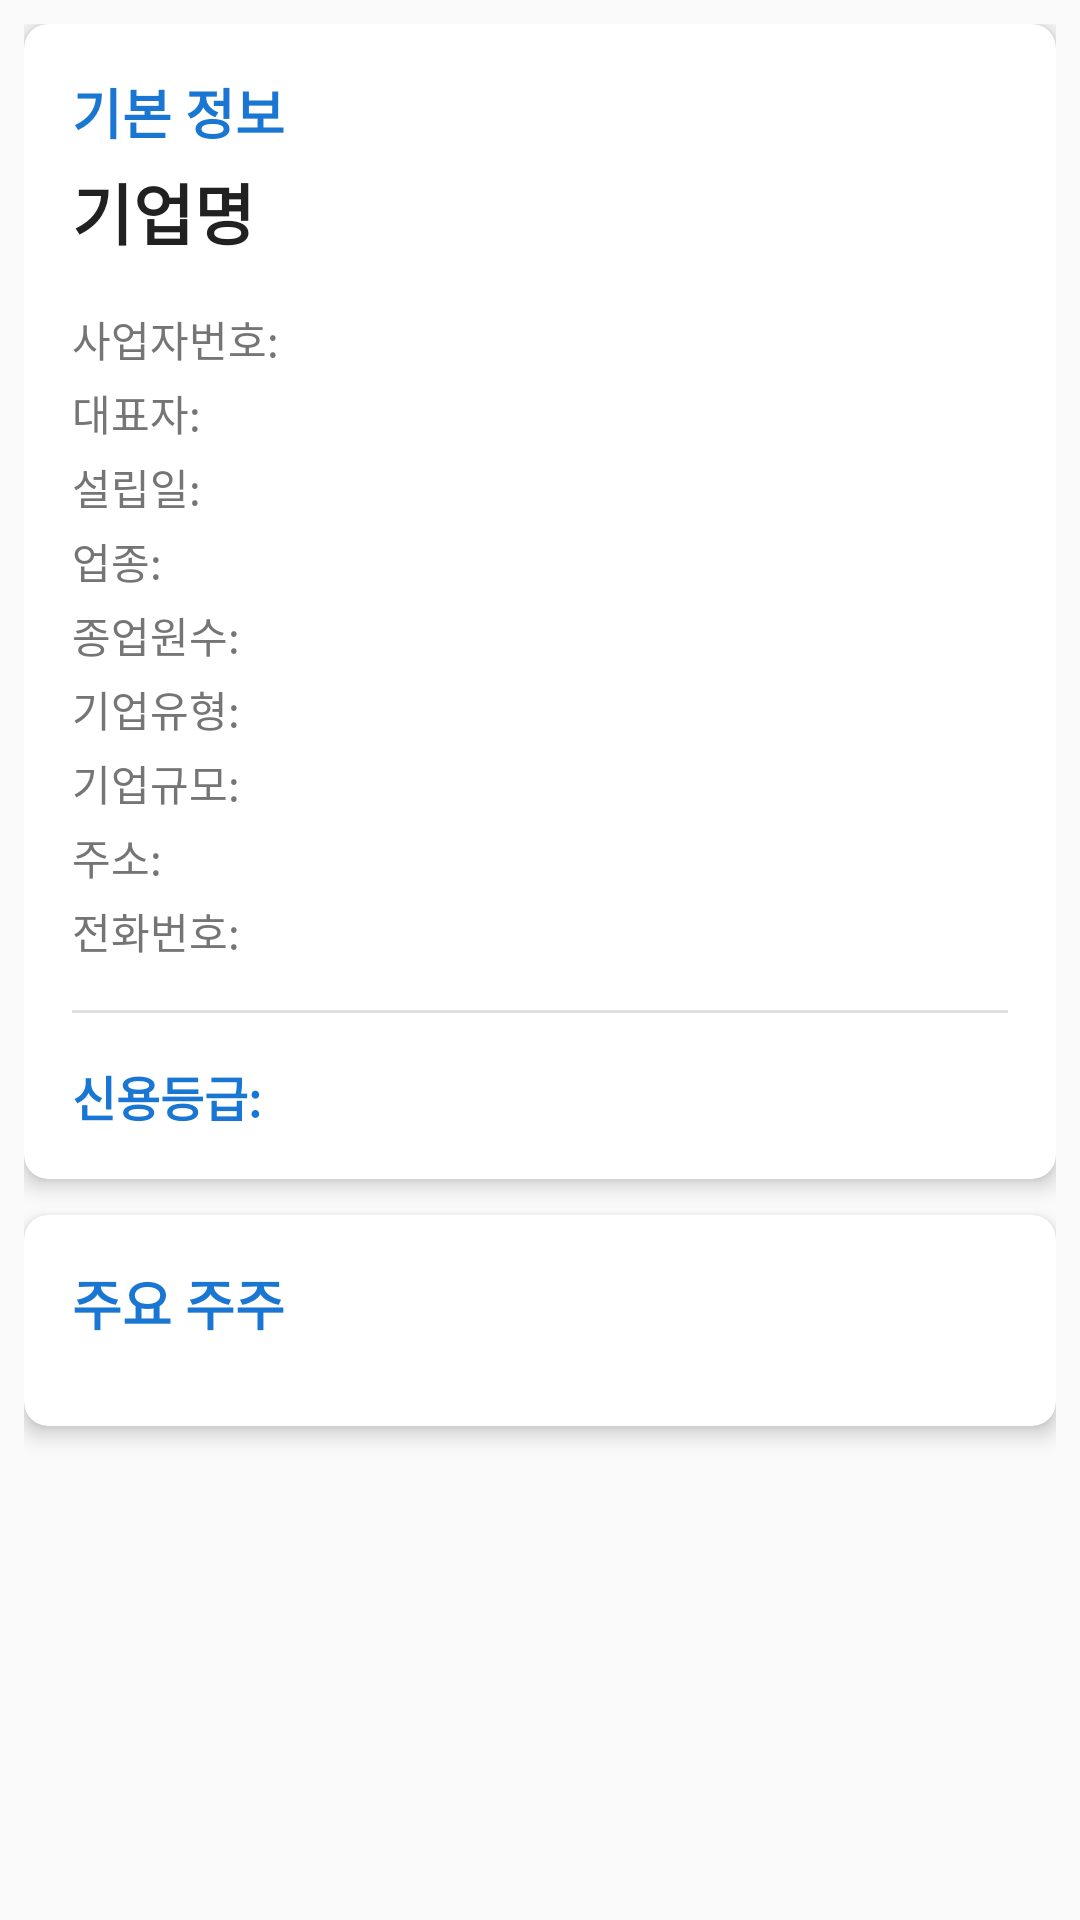

Here is an Android app screen rendered from its layout file. Give the layout XML and the strings, colors and styles it references.
<!-- AndroidManifest.xml: application theme Theme.AppCompat.Light.DarkActionBar -->
<!-- res/layout/layout_basic_info.xml -->
<?xml version="1.0" encoding="utf-8"?>
<ScrollView xmlns:android="http://schemas.android.com/apk/res/android"
    xmlns:app="http://schemas.android.com/apk/res-auto"
    android:layout_width="match_parent"
    android:layout_height="match_parent">

    <LinearLayout
        android:layout_width="match_parent"
        android:layout_height="wrap_content"
        android:orientation="vertical"
        android:padding="8dp">

        
        <androidx.cardview.widget.CardView
            android:layout_width="match_parent"
            android:layout_height="wrap_content"
            app:cardCornerRadius="8dp"
            app:cardElevation="4dp"
            android:layout_marginBottom="12dp">

            <LinearLayout
                android:layout_width="match_parent"
                android:layout_height="wrap_content"
                android:orientation="vertical"
                android:padding="16dp">

                <TextView
                    android:layout_width="wrap_content"
                    android:layout_height="wrap_content"
                    android:text="기본 정보"
                    android:textSize="18sp"
                    android:textStyle="bold"
                    android:textColor="@color/primary"
                    android:layout_marginBottom="4dp" />

                <TextView
                    android:id="@+id/companyName"
                    android:layout_width="wrap_content"
                    android:layout_height="wrap_content"
                    android:text="기업명"
                    android:textSize="22sp"
                    android:textStyle="bold"
                    android:textColor="@color/primary_text"
                    android:layout_marginBottom="12dp" />

                <TextView
                    android:id="@+id/businessNumber"
                    android:layout_width="wrap_content"
                    android:layout_height="wrap_content"
                    android:text="사업자번호: "
                    android:textSize="14sp"
                    android:textColor="@color/secondary_text"
                    android:layout_marginTop="4dp" />

                <TextView
                    android:id="@+id/ceo"
                    android:layout_width="wrap_content"
                    android:layout_height="wrap_content"
                    android:text="대표자: "
                    android:textSize="14sp"
                    android:textColor="@color/secondary_text"
                    android:layout_marginTop="4dp" />

                <TextView
                    android:id="@+id/foundedDate"
                    android:layout_width="wrap_content"
                    android:layout_height="wrap_content"
                    android:text="설립일: "
                    android:textSize="14sp"
                    android:textColor="@color/secondary_text"
                    android:layout_marginTop="4dp" />

                <TextView
                    android:id="@+id/industry"
                    android:layout_width="wrap_content"
                    android:layout_height="wrap_content"
                    android:text="업종: "
                    android:textSize="14sp"
                    android:textColor="@color/secondary_text"
                    android:layout_marginTop="4dp" />

                <TextView
                    android:id="@+id/employees"
                    android:layout_width="wrap_content"
                    android:layout_height="wrap_content"
                    android:text="종업원수: "
                    android:textSize="14sp"
                    android:textColor="@color/secondary_text"
                    android:layout_marginTop="4dp" />

                <TextView
                    android:id="@+id/companyType"
                    android:layout_width="wrap_content"
                    android:layout_height="wrap_content"
                    android:text="기업유형: "
                    android:textSize="14sp"
                    android:textColor="@color/secondary_text"
                    android:layout_marginTop="4dp" />

                <TextView
                    android:id="@+id/companySize"
                    android:layout_width="wrap_content"
                    android:layout_height="wrap_content"
                    android:text="기업규모: "
                    android:textSize="14sp"
                    android:textColor="@color/secondary_text"
                    android:layout_marginTop="4dp" />

                <TextView
                    android:id="@+id/address"
                    android:layout_width="wrap_content"
                    android:layout_height="wrap_content"
                    android:text="주소: "
                    android:textSize="14sp"
                    android:textColor="@color/secondary_text"
                    android:layout_marginTop="4dp" />

                <TextView
                    android:id="@+id/phone"
                    android:layout_width="wrap_content"
                    android:layout_height="wrap_content"
                    android:text="전화번호: "
                    android:textSize="14sp"
                    android:textColor="@color/secondary_text"
                    android:layout_marginTop="4dp" />

                <View
                    android:layout_width="match_parent"
                    android:layout_height="1dp"
                    android:background="#E0E0E0"
                    android:layout_marginTop="16dp"
                    android:layout_marginBottom="16dp" />

                <TextView
                    android:id="@+id/creditRating"
                    android:layout_width="wrap_content"
                    android:layout_height="wrap_content"
                    android:text="신용등급: "
                    android:textSize="16sp"
                    android:textStyle="bold"
                    android:textColor="@color/primary" />

            </LinearLayout>

        </androidx.cardview.widget.CardView>

        
        <androidx.cardview.widget.CardView
            android:layout_width="match_parent"
            android:layout_height="wrap_content"
            app:cardCornerRadius="8dp"
            app:cardElevation="4dp"
            android:layout_marginBottom="12dp">

            <LinearLayout
                android:layout_width="match_parent"
                android:layout_height="wrap_content"
                android:orientation="vertical"
                android:padding="16dp">

                <TextView
                    android:layout_width="wrap_content"
                    android:layout_height="wrap_content"
                    android:text="주요 주주"
                    android:textSize="18sp"
                    android:textStyle="bold"
                    android:textColor="@color/primary"
                    android:layout_marginBottom="12dp" />

                <LinearLayout
                    android:id="@+id/shareholderLayout"
                    android:layout_width="match_parent"
                    android:layout_height="wrap_content"
                    android:orientation="vertical" />

            </LinearLayout>

        </androidx.cardview.widget.CardView>

        
        <androidx.cardview.widget.CardView
            android:id="@+id/stockInfoCard"
            android:layout_width="match_parent"
            android:layout_height="wrap_content"
            app:cardCornerRadius="8dp"
            app:cardElevation="4dp"
            android:visibility="gone">

            <LinearLayout
                android:layout_width="match_parent"
                android:layout_height="wrap_content"
                android:orientation="vertical"
                android:padding="16dp">

                <TextView
                    android:layout_width="wrap_content"
                    android:layout_height="wrap_content"
                    android:text="주가 정보 (실시간)"
                    android:textSize="18sp"
                    android:textStyle="bold"
                    android:textColor="@color/primary"
                    android:layout_marginBottom="12dp" />

                <TextView
                    android:id="@+id/stockLoadingText"
                    android:layout_width="wrap_content"
                    android:layout_height="wrap_content"
                    android:text="주가 정보를 불러오는 중..."
                    android:textSize="14sp"
                    android:textColor="@color/secondary_text"
                    android:visibility="visible" />

                <LinearLayout
                    android:id="@+id/stockDataLayout"
                    android:layout_width="match_parent"
                    android:layout_height="wrap_content"
                    android:orientation="vertical"
                    android:visibility="gone">

                    <TextView
                        android:id="@+id/currentPrice"
                        android:layout_width="wrap_content"
                        android:layout_height="wrap_content"
                        android:text="0원"
                        android:textSize="24sp"
                        android:textStyle="bold"
                        android:textColor="@color/primary_text" />

                    <TextView
                        android:id="@+id/priceChange"
                        android:layout_width="wrap_content"
                        android:layout_height="wrap_content"
                        android:text="0원 (0.00%)"
                        android:textSize="16sp"
                        android:layout_marginTop="4dp" />

                    <View
                        android:layout_width="match_parent"
                        android:layout_height="1dp"
                        android:background="#E0E0E0"
                        android:layout_marginTop="12dp"
                        android:layout_marginBottom="12dp" />

                    <TextView
                        android:id="@+id/marketCap"
                        android:layout_width="wrap_content"
                        android:layout_height="wrap_content"
                        android:text="시가총액: 0억원"
                        android:textSize="14sp"
                        android:textColor="@color/secondary_text"
                        android:layout_marginTop="4dp" />

                    <TextView
                        android:id="@+id/per"
                        android:layout_width="wrap_content"
                        android:layout_height="wrap_content"
                        android:text="PER: 0.00"
                        android:textSize="14sp"
                        android:textColor="@color/secondary_text"
                        android:layout_marginTop="4dp" />

                    <TextView
                        android:id="@+id/pbr"
                        android:layout_width="wrap_content"
                        android:layout_height="wrap_content"
                        android:text="PBR: 0.00"
                        android:textSize="14sp"
                        android:textColor="@color/secondary_text"
                        android:layout_marginTop="4dp" />

                </LinearLayout>

            </LinearLayout>

        </androidx.cardview.widget.CardView>

    </LinearLayout>

</ScrollView>
<!-- resources referenced by this layout -->
<resources>
  <color name="primary">#1976D2</color>
  <color name="primary_text">#212121</color>
  <color name="secondary_text">#757575</color>
</resources>
